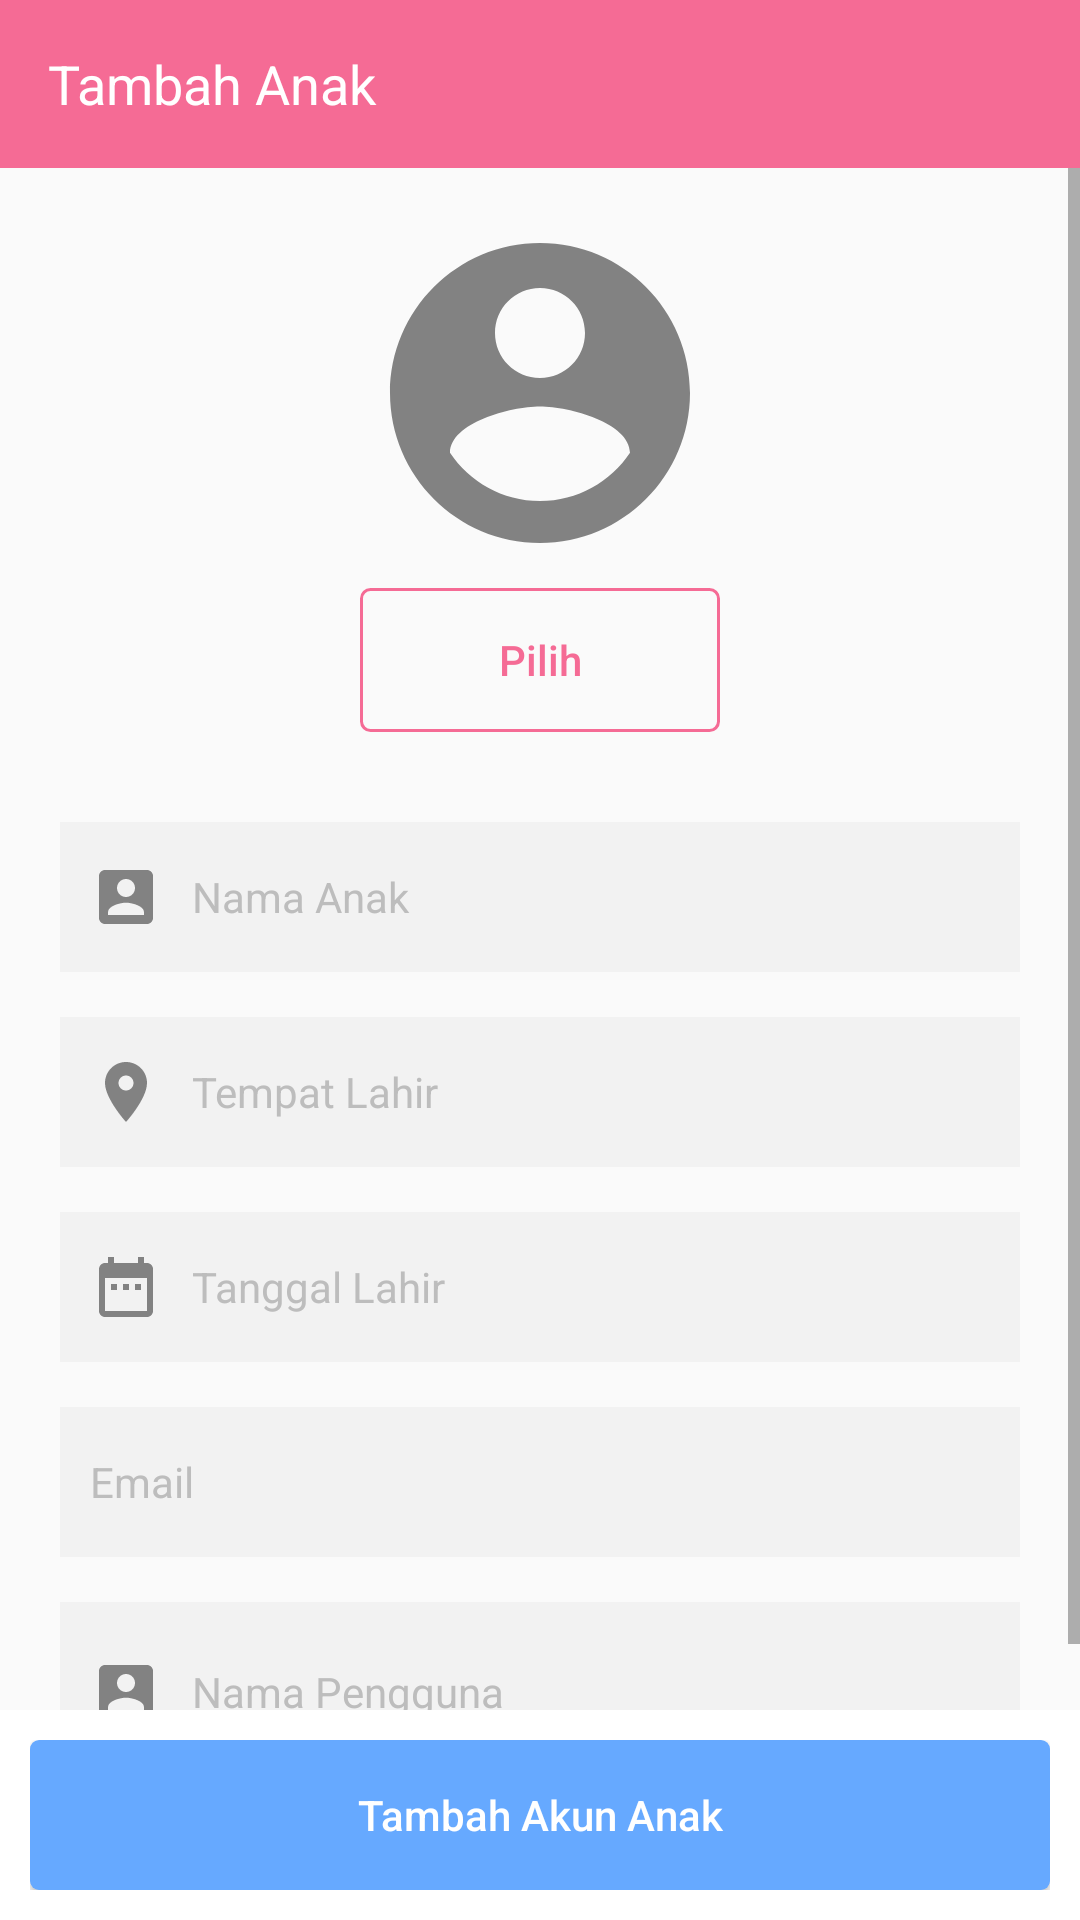

Android layout source for this screen:
<!-- AndroidManifest.xml: application theme AppTheme.NoActionBar -->
<!-- res/layout/activity_halaman_tambah_anak.xml -->
<?xml version="1.0" encoding="utf-8"?>
<RelativeLayout xmlns:android="http://schemas.android.com/apk/res/android"
    xmlns:app="http://schemas.android.com/apk/res-auto"
    xmlns:tools="http://schemas.android.com/tools"
    android:layout_width="match_parent"
    android:layout_height="match_parent"
    tools:context="com.example.aswanabidin.penjadwalanmandiri.OrangTua.HalamanTambahAnak">

    <android.support.design.widget.AppBarLayout
        android:id="@+id/appbarlayout"
        android:layout_width="match_parent"
        android:layout_height="wrap_content"
        android:fitsSystemWindows="true">

        <android.support.v7.widget.Toolbar
            android:id="@+id/toolbar"
            android:layout_width="match_parent"
            android:layout_height="wrap_content"
            android:minHeight="?attr/actionBarSize"
            android:theme="@style/ThemeOverlay.AppCompat.Dark.ActionBar"
            app:layout_collapseMode="pin"
            app:popupTheme="@style/ThemeOverlay.AppCompat.Light">

            <RelativeLayout
                android:layout_width="wrap_content"
                android:layout_height="wrap_content"
                android:gravity="left">

                <TextView
                    android:id="@+id/toolbarTitle"
                    android:layout_width="wrap_content"
                    android:layout_height="wrap_content"
                    android:text="Tambah Anak"
                    android:textColor="@color/colorPutih"
                    android:textSize="18sp" />

            </RelativeLayout>

        </android.support.v7.widget.Toolbar>

    </android.support.design.widget.AppBarLayout>

    <ScrollView
        android:id="@+id/relayoutTambahJad"
        android:layout_width="match_parent"
        android:layout_height="wrap_content"
        android:layout_alignParentBottom="true"
        android:layout_alignParentStart="true"
        android:layout_below="@+id/appbarlayout">

        <RelativeLayout
            android:layout_width="match_parent"
            android:layout_height="wrap_content">

            <ImageView
                android:id="@+id/imgprofil"
                android:layout_width="wrap_content"
                android:layout_height="wrap_content"
                android:layout_centerHorizontal="true"
                android:layout_marginTop="15dp"
                android:src="@drawable/ic_account_circle" />

            <Button
                android:id="@+id/btnPilihProfil"
                android:layout_width="120dp"
                android:layout_height="wrap_content"
                android:layout_below="@+id/imgprofil"
                android:layout_centerHorizontal="true"
                android:layout_marginTop="5dp"
                android:background="@drawable/stroke_rounded"
                android:text="Pilih"
                android:textAllCaps="false"
                android:textColor="@color/colorPinkSmooth"
                android:textSize="14sp" />

            <EditText
                android:id="@+id/etNamaAnak"
                android:layout_width="match_parent"
                android:layout_height="50dp"
                android:layout_below="@+id/btnPilihProfil"
                android:layout_marginLeft="20dp"
                android:layout_marginRight="20dp"
                android:layout_marginTop="30dp"
                android:background="@color/colorGrayLight"
                android:drawableLeft="@drawable/ic_account"
                android:drawablePadding="10dp"
                android:fontFamily="sans-serif"
                android:hint="Nama Anak"
                android:inputType="textCapSentences"
                android:paddingLeft="10dp"
                android:text=""
                android:textColor="@color/colorHitam"
                android:textColorHint="@color/colorGrayText"
                android:textSize="14sp" />

            <EditText
                android:id="@+id/etTempatLahirAnak"
                android:layout_width="match_parent"
                android:layout_height="50dp"
                android:layout_below="@+id/etNamaAnak"
                android:layout_marginLeft="20dp"
                android:layout_marginRight="20dp"
                android:layout_marginTop="15dp"
                android:background="@color/colorGrayLight"
                android:drawableLeft="@drawable/ic_location"
                android:drawablePadding="10dp"
                android:fontFamily="sans-serif"
                android:hint="Tempat Lahir"
                android:inputType="textCapSentences"
                android:paddingLeft="10dp"
                android:text=""
                android:textColor="@color/colorHitam"
                android:textColorHint="@color/colorGrayText"
                android:textSize="14sp" />

            <EditText
                android:id="@+id/etTanggalLahirAnak"
                android:layout_width="match_parent"
                android:layout_height="50dp"
                android:layout_below="@+id/etTempatLahirAnak"
                android:layout_marginLeft="20dp"
                android:layout_marginRight="20dp"
                android:layout_marginTop="15dp"
                android:background="@color/colorGrayLight"
                android:clickable="true"
                android:drawableLeft="@drawable/ic_date"
                android:drawablePadding="10dp"
                android:focusable="false"
                android:fontFamily="sans-serif"
                android:hint="Tanggal Lahir"
                android:inputType="textCapSentences"
                android:paddingLeft="10dp"
                android:text=""
                android:textColor="@color/colorHitam"
                android:textColorHint="@color/colorGrayText"
                android:textSize="14sp" />

            <EditText
                android:id="@+id/etEmailAnak"
                android:layout_width="match_parent"
                android:layout_height="50dp"
                android:layout_below="@+id/etTanggalLahirAnak"
                android:layout_marginLeft="20dp"
                android:layout_marginRight="20dp"
                android:layout_marginTop="15dp"
                android:background="@color/colorGrayLight"
                android:drawableLeft="@drawable/ic_email"
                android:drawablePadding="10dp"
                android:fontFamily="sans-serif"
                android:hint="Email"
                android:inputType="textEmailAddress"
                android:paddingLeft="10dp"
                android:text=""
                android:textColor="@color/colorHitam"
                android:textColorHint="@color/colorGrayText"
                android:textSize="14sp" />

            <EditText
                android:id="@+id/etNamaPenggunaAnak"
                android:layout_width="match_parent"
                android:layout_height="50dp"
                android:layout_below="@+id/etEmailAnak"
                android:layout_marginLeft="20dp"
                android:layout_marginRight="20dp"
                android:layout_marginTop="15dp"
                android:background="@color/colorGrayLight"
                android:drawableLeft="@drawable/ic_account"
                android:drawablePadding="10dp"
                android:fontFamily="sans-serif"
                android:hint="Nama Pengguna"
                android:inputType="textPersonName"
                android:paddingLeft="10dp"
                android:paddingTop="10dp"
                android:text=""
                android:textColor="@color/colorHitam"
                android:textColorHint="@color/colorGrayText"
                android:textSize="14sp" />

            <EditText
                android:id="@+id/etKataSandiAnak"
                android:layout_width="match_parent"
                android:layout_height="50dp"
                android:layout_below="@+id/etNamaPenggunaAnak"
                android:layout_marginBottom="100dp"
                android:layout_marginLeft="20dp"
                android:layout_marginRight="20dp"
                android:layout_marginTop="15dp"
                android:background="@color/colorGrayLight"
                android:drawableLeft="@drawable/ic_kunci"
                android:drawablePadding="10dp"
                android:fontFamily="sans-serif"
                android:hint="Kata Sandi"
                android:inputType="textCapSentences"
                android:paddingLeft="10dp"
                android:paddingTop="10dp"
                android:text=""
                android:textColor="@color/colorHitam"
                android:textColorHint="@color/colorGrayText"
                android:textSize="14sp" />
        </RelativeLayout>
    </ScrollView>

    <LinearLayout
        android:layout_width="match_parent"
        android:layout_height="70dp"
        android:layout_alignParentBottom="true"
        android:background="@color/colorPutih"
        android:padding="10dp">

        <Button
            android:layout_width="match_parent"
            android:layout_height="match_parent"
            android:background="@drawable/btn_rounded_corners"
            android:onClick="btnSubmitOrtuTambahAnak"
            android:text="Tambah Akun Anak"
            android:textAllCaps="false"
            android:textColor="@color/colorPutih"
            android:textSize="14sp" />

    </LinearLayout>

</RelativeLayout>
<!-- resources referenced by this layout -->
<resources>
  <color name="colorGrayLight">#F2F2F2</color>
  <color name="colorGrayText">#BDBDBD</color>
  <color name="colorHitam">#111111</color>
  <color name="colorPinkSmooth">#F56B95</color>
  <color name="colorPutih">#ffffff</color>
  <!-- drawable btn_rounded_corners (drawable) -->
  <?xml version="1.0" encoding="utf-8"?>
  <selector xmlns:android="http://schemas.android.com/apk/res/android">
      <item>
          <shape android:shape="rectangle">
              <solid android:color="@color/colorBlueSmooth"/>
              <corners android:radius="3dp"/>
          </shape>
      </item>
  </selector>
  <!-- drawable ic_account (drawable) -->
  <vector xmlns:android="http://schemas.android.com/apk/res/android"
          android:width="24dp"
          android:height="24dp"
          android:viewportWidth="24.0"
          android:viewportHeight="24.0">
      <path
          android:fillColor="#828282"
          android:pathData="M3,5v14c0,1.1 0.89,2 2,2h14c1.1,0 2,-0.9 2,-2L21,5c0,-1.1 -0.9,-2 -2,-2L5,3c-1.11,0 -2,0.9 -2,2zM15,9c0,1.66 -1.34,3 -3,3s-3,-1.34 -3,-3 1.34,-3 3,-3 3,1.34 3,3zM6,17c0,-2 4,-3.1 6,-3.1s6,1.1 6,3.1v1L6,18v-1z"/>
  </vector>
  <!-- drawable ic_account_circle (drawable) -->
  <vector xmlns:android="http://schemas.android.com/apk/res/android"
          android:width="120dp"
          android:height="120dp"
          android:viewportWidth="24.0"
          android:viewportHeight="24.0">
      <path
          android:fillColor="#828282"
          android:pathData="M12,2C6.48,2 2,6.48 2,12s4.48,10 10,10 10,-4.48 10,-10S17.52,2 12,2zM12,5c1.66,0 3,1.34 3,3s-1.34,3 -3,3 -3,-1.34 -3,-3 1.34,-3 3,-3zM12,19.2c-2.5,0 -4.71,-1.28 -6,-3.22 0.03,-1.99 4,-3.08 6,-3.08 1.99,0 5.97,1.09 6,3.08 -1.29,1.94 -3.5,3.22 -6,3.22z"/>
  </vector>
  <!-- drawable ic_date (drawable) -->
  <vector xmlns:android="http://schemas.android.com/apk/res/android"
          android:width="24dp"
          android:height="24dp"
          android:viewportWidth="24.0"
          android:viewportHeight="24.0">
      <path
          android:fillColor="#828282"
          android:pathData="M9,11L7,11v2h2v-2zM13,11h-2v2h2v-2zM17,11h-2v2h2v-2zM19,4h-1L18,2h-2v2L8,4L8,2L6,2v2L5,4c-1.11,0 -1.99,0.9 -1.99,2L3,20c0,1.1 0.89,2 2,2h14c1.1,0 2,-0.9 2,-2L21,6c0,-1.1 -0.9,-2 -2,-2zM19,20L5,20L5,9h14v11z"/>
  </vector>
  <!-- drawable ic_location (drawable) -->
  <vector xmlns:android="http://schemas.android.com/apk/res/android"
          android:width="24dp"
          android:height="24dp"
          android:viewportWidth="24.0"
          android:viewportHeight="24.0">
      <path
          android:fillColor="#828282"
          android:pathData="M12,2C8.13,2 5,5.13 5,9c0,5.25 7,13 7,13s7,-7.75 7,-13c0,-3.87 -3.13,-7 -7,-7zM12,11.5c-1.38,0 -2.5,-1.12 -2.5,-2.5s1.12,-2.5 2.5,-2.5 2.5,1.12 2.5,2.5 -1.12,2.5 -2.5,2.5z"/>
  </vector>
  <!-- drawable stroke_rounded (drawable) -->
  <?xml version="1.0" encoding="utf-8"?>
  <selector xmlns:android="http://schemas.android.com/apk/res/android">
      <item>
          <shape android:shape="rectangle">
              <stroke android:width="1dp" android:color="@color/colorPinkSmooth"/>
              <corners android:radius="3dp"/>
          </shape>
      </item>
  
  </selector>
  <style name="AppTheme.NoActionBar">
          <item name="windowActionBar">false</item>
          <item name="windowNoTitle">true</item>
      </style>
  <color name="colorBlueSmooth">#66A9FF</color>
</resources>
